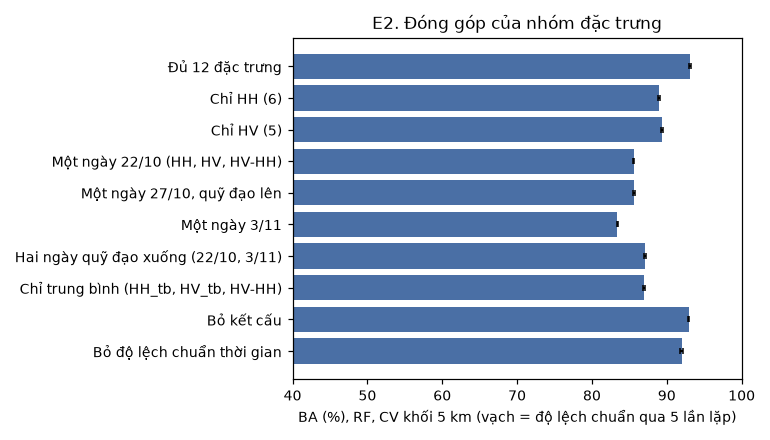

The file beside this chart, header and first rows:
feature_set, n_feat, BA, BA_sd, OA, F1_macro, F1_Nước, F1_Thực vật, F1_Đất trống, F1_Đô thị
Đủ 12 đặc trưng, 12, 0.9315, 0.001193, 0.953, 0.9307, 0.9947, 0.8805, 0.8963, 0.9513
Chỉ HH (6), 6, 0.8892, 0.001392, 0.9177, 0.8867, 0.9777, 0.8292, 0.8097, 0.9303
Chỉ HV (5), 5, 0.8942, 0.0013, 0.9284, 0.8932, 0.9938, 0.8094, 0.8832, 0.8864
Một ngày 22/10 (HH, HV, HV-HH), 3, 0.8556, 0.001011, 0.8934, 0.8518, 0.9741, 0.7615, 0.7867, 0.8846
Một ngày 27/10, quỹ đạo lên, 3, 0.8561, 0.001493, 0.8943, 0.8518, 0.9765, 0.7552, 0.7862, 0.8893
Một ngày 3/11, 3, 0.834, 0.001005, 0.8714, 0.8265, 0.9593, 0.7547, 0.735, 0.857
Hai ngày quỹ đạo xuống (22/10, 3/11), 4, 0.8704, 0.001244, 0.9073, 0.868, 0.9816, 0.7802, 0.8195, 0.8909
Chỉ trung bình (HH_tb, HV_tb, HV-HH), 3, 0.8694, 0.001683, 0.902, 0.8641, 0.9776, 0.7711, 0.7894, 0.9184
Bỏ kết cấu, 11, 0.9293, 0.0007724, 0.9507, 0.9285, 0.9926, 0.8834, 0.8875, 0.9505
Bỏ độ lệch chuẩn thời gian, 10, 0.9198, 0.001977, 0.9452, 0.9191, 0.9941, 0.8608, 0.8735, 0.948
